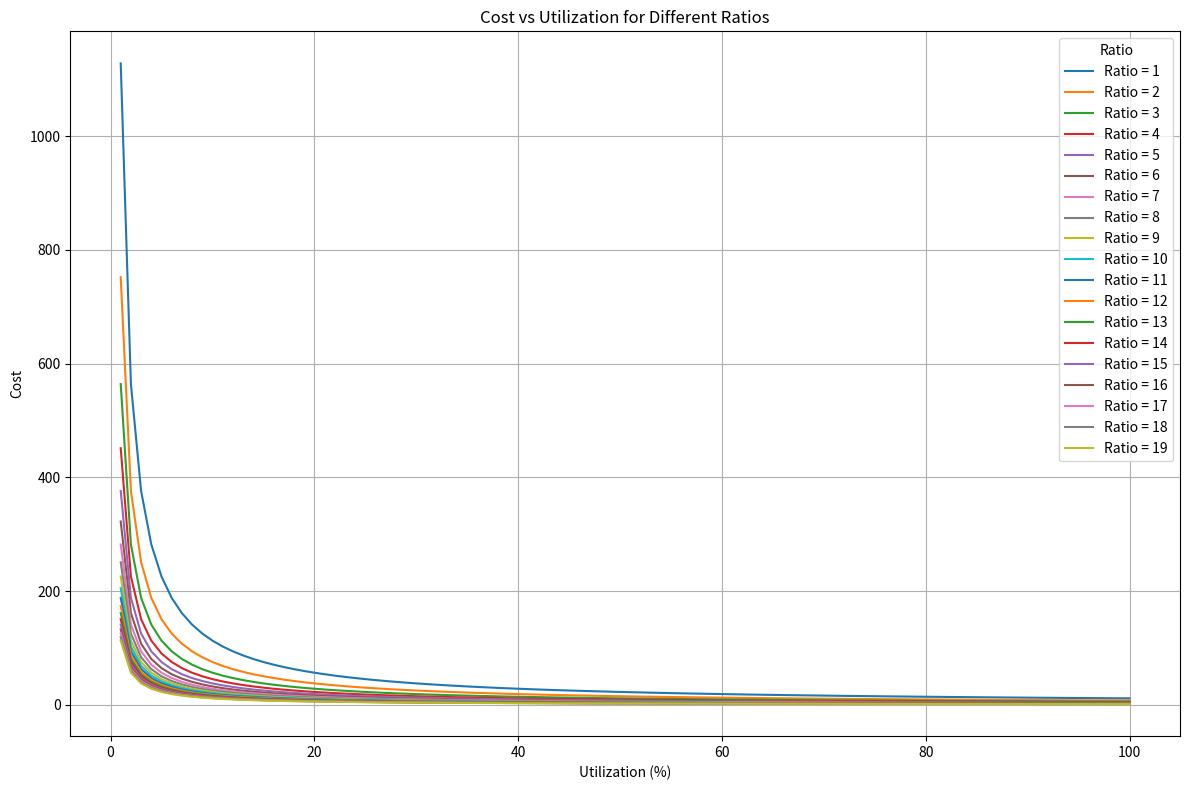
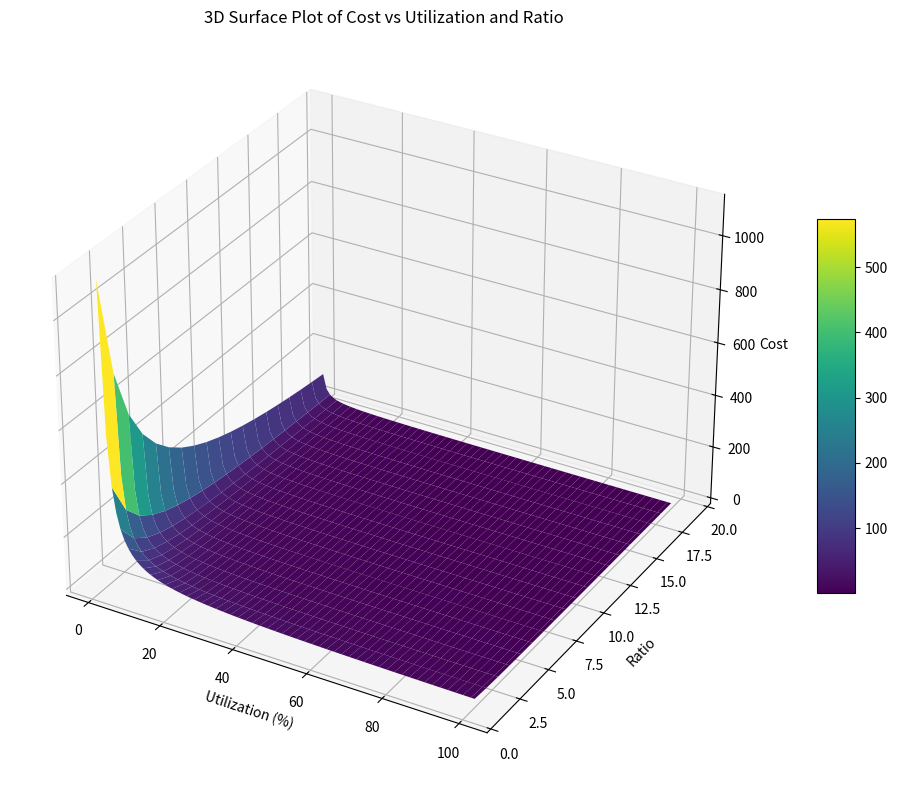

Source code (Python) for these figures, in order:
from mpl_toolkits.mplot3d import Axes3D
import numpy as np
import matplotlib.pyplot as plt

# Define the range for Utilization and Ratio
utilization = np.linspace(0.01, 1.0, 100)  # Avoid division by zero
ratios = np.arange(1, 20)

# Create a plot
plt.figure(figsize=(12, 8))

# Plot cost curves for each Ratio
for ratio in ratios:
    cost = 22.56 / (utilization * (1 + ratio))
    plt.plot(utilization * 100, cost, label=f'Ratio = {ratio}')

# Plot settings
plt.title('Cost vs Utilization for Different Ratios')
plt.xlabel('Utilization (%)')
plt.ylabel('Cost')
plt.legend(title='Ratio')
plt.grid(True)
plt.tight_layout()

plt.show()

# Create a meshgrid for Utilization and Ratio
U, R = np.meshgrid(utilization, ratios)
C = 22.56 / (U * (1 + R))

# Create 3D plot
fig = plt.figure(figsize=(12, 8))
ax = fig.add_subplot(111, projection='3d')

# Surface plot
surf = ax.plot_surface(U * 100, R, C, cmap='viridis', edgecolor='none')

# Labels and title
ax.set_title('3D Surface Plot of Cost vs Utilization and Ratio')
ax.set_xlabel('Utilization (%)')
ax.set_ylabel('Ratio')
ax.set_zlabel('Cost')

# Add color bar
fig.colorbar(surf, shrink=0.5, aspect=10)

plt.tight_layout()
plt.show()
